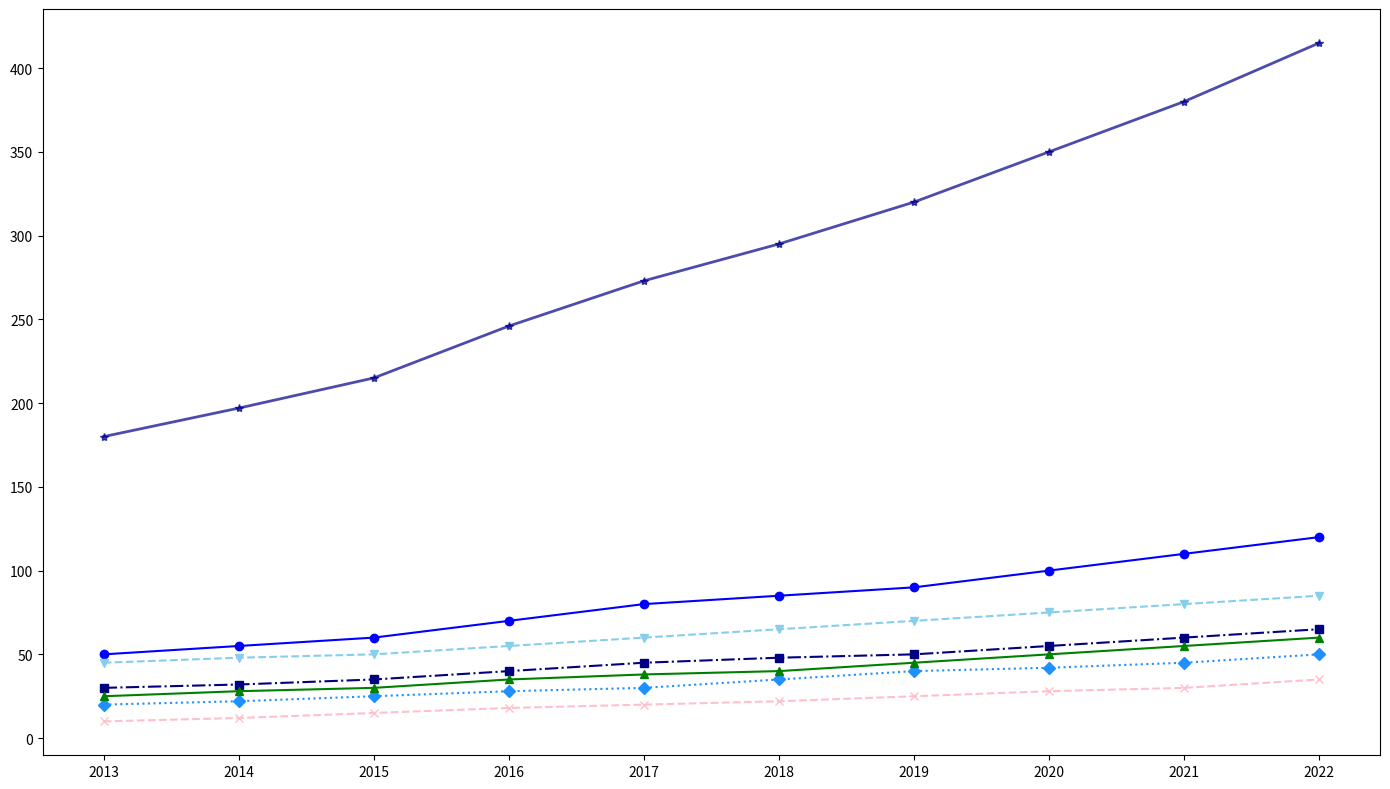

Source code (Python):
import matplotlib.pyplot as plt
import numpy as np

years = np.arange(2013, 2023)

apple_sales = np.array([50, 55, 60, 70, 80, 85, 90, 100, 110, 120])
orange_sales = np.array([45, 48, 50, 55, 60, 65, 70, 75, 80, 85])
grape_sales = np.array([30, 32, 35, 40, 45, 48, 50, 55, 60, 65])
pineapple_sales = np.array([20, 22, 25, 28, 30, 35, 40, 42, 45, 50])
banana_sales = np.array([25, 28, 30, 35, 38, 40, 45, 50, 55, 60])
strawberry_sales = np.array([10, 12, 15, 18, 20, 22, 25, 28, 30, 35])

total_sales = (apple_sales + orange_sales + grape_sales +
               pineapple_sales + banana_sales + strawberry_sales)

fig, ax = plt.subplots(figsize=(14, 8))

ax.plot(years, apple_sales, marker='o', linestyle='-', color='blue')
ax.plot(years, orange_sales, marker='v', linestyle='--', color='skyblue')
ax.plot(years, grape_sales, marker='s', linestyle='-.', color='navy')
ax.plot(years, pineapple_sales, marker='D', linestyle=':', color='dodgerblue')
ax.plot(years, banana_sales, marker='^', linestyle='-', color='green')
ax.plot(years, strawberry_sales, marker='x', linestyle='--', color='pink')

ax.plot(years, total_sales, marker='*', linestyle='-', linewidth=2, color='darkblue', alpha=0.7)

ax.set_xticks(years)

plt.tight_layout()
plt.show()
